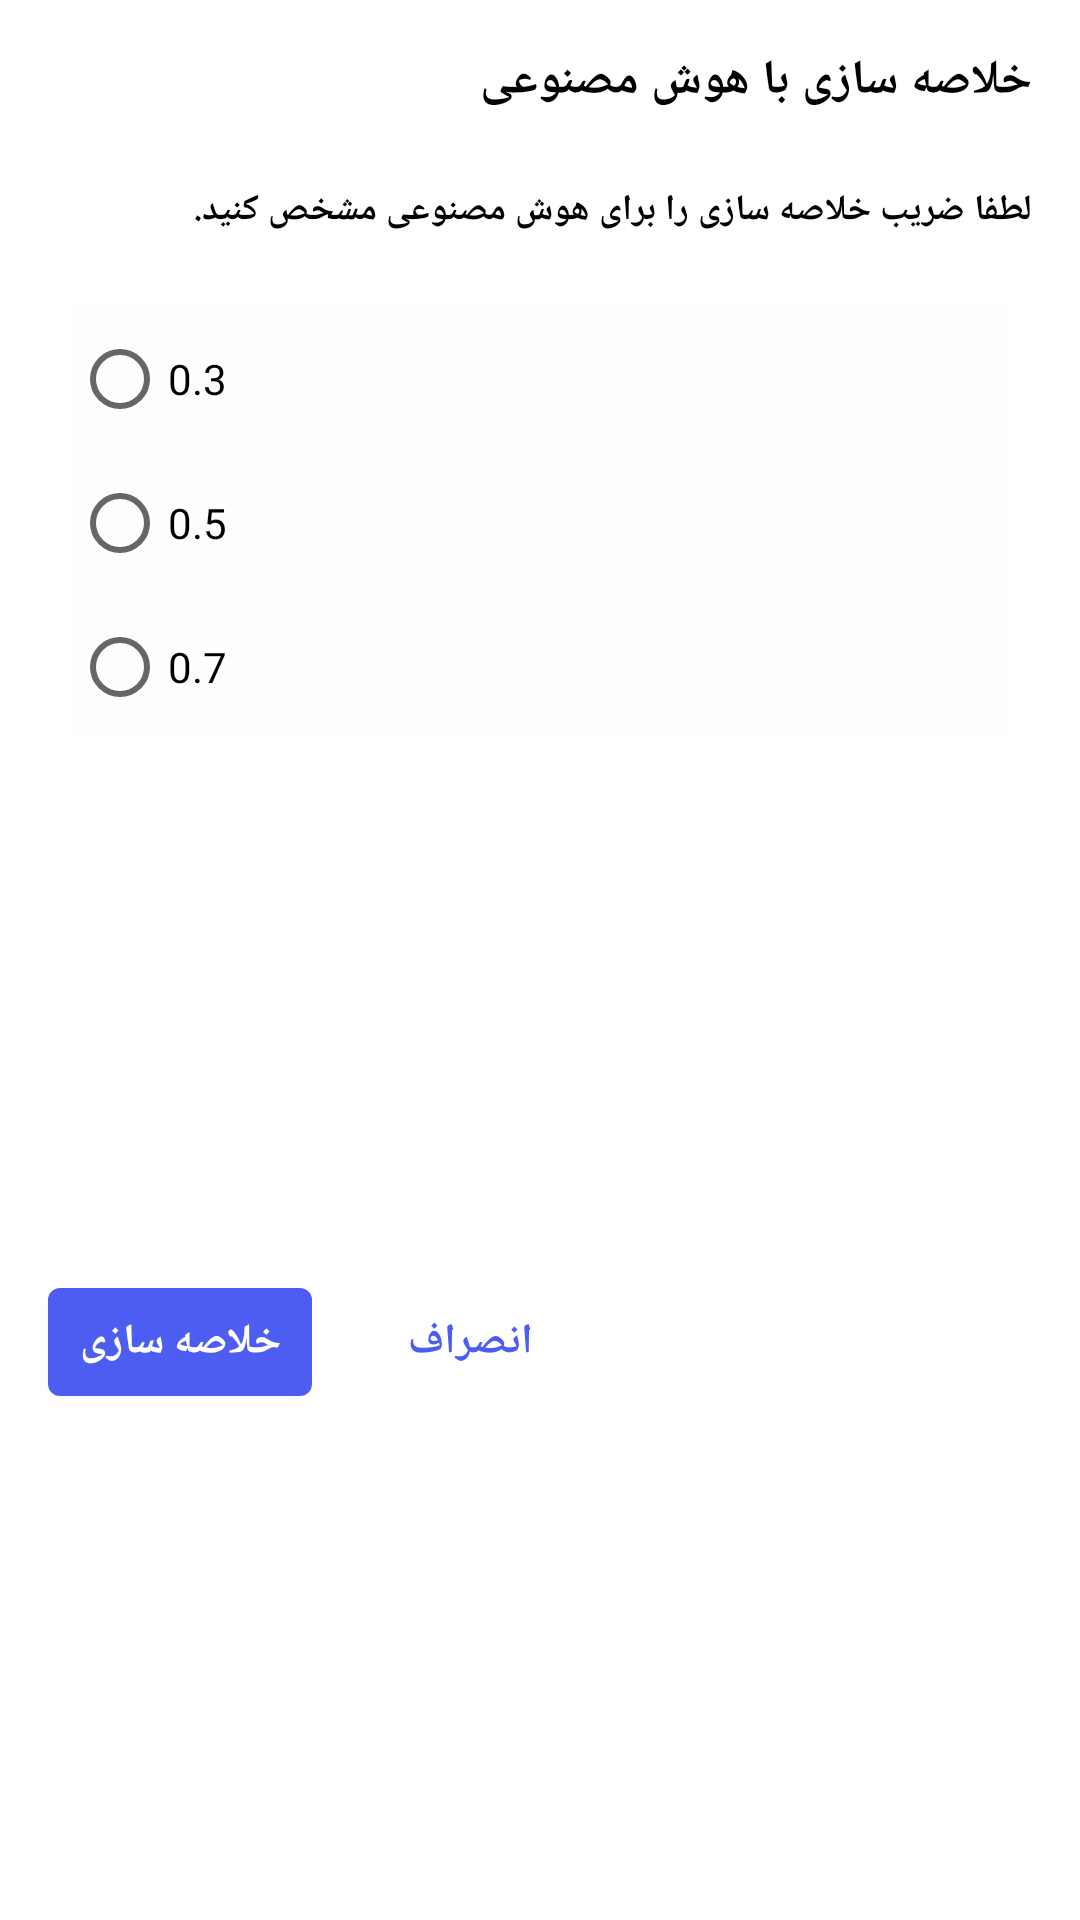

The Android layout XML behind this screen, and the referenced resources:
<!-- AndroidManifest.xml: application theme Theme.Notify -->
<!-- res/layout/dialog_summerize_note.xml -->
<?xml version="1.0" encoding="utf-8"?>
<androidx.constraintlayout.widget.ConstraintLayout xmlns:android="http://schemas.android.com/apk/res/android"
    xmlns:tools="http://schemas.android.com/tools"
    android:layout_width="match_parent"
    android:layout_height="wrap_content"
    xmlns:app="http://schemas.android.com/apk/res-auto">


    <TextView
        android:textColor="@color/black"
        android:id="@+id/dialog_title"
        android:layout_width="wrap_content"
        android:layout_height="wrap_content"
        android:layout_marginTop="16dp"
        android:layout_marginEnd="16dp"
        android:text="خلاصه سازی با هوش مصنوعی"
        android:textSize="16sp"
        android:textStyle="bold"
        app:layout_constraintEnd_toEndOf="parent"
        app:layout_constraintTop_toTopOf="parent"
        android:fontFamily="@font/iraniansans" />

    <TextView
        android:textColor="@color/black"
        android:id="@+id/dialog_subtitle"
        android:layout_width="wrap_content"
        android:layout_height="wrap_content"
        android:layout_marginTop="24dp"
        android:layout_marginEnd="16dp"
        android:fontFamily="@font/iraniansans"
        android:text="لطفا ضریب خلاصه سازی را برای هوش مصنوعی مشخص کنید."
        android:textSize="12sp"
        app:layout_constraintEnd_toEndOf="parent"
        app:layout_constraintTop_toBottomOf="@+id/dialog_title"
        android:textStyle="bold"/>

    <LinearLayout
        android:orientation="horizontal"
        android:id="@+id/edt_file_title"
        android:layout_width="match_parent"
        android:layout_height="wrap_content"
        android:layout_marginStart="16dp"
        android:layout_marginTop="16dp"
        android:layout_marginEnd="16dp"
        android:background="@drawable/edittext_frame"
        android:padding="8dp"
        app:layout_constraintEnd_toEndOf="parent"
        app:layout_constraintStart_toStartOf="parent"
        app:layout_constraintTop_toBottomOf="@+id/dialog_subtitle">

        <RadioGroup
            android:id="@+id/radioGroup1"
            android:layout_width="match_parent"
            android:layout_height="wrap_content"
            android:background="#024CAF50"
            app:layout_constraintBottom_toBottomOf="parent"
            app:layout_constraintEnd_toEndOf="parent"
            app:layout_constraintStart_toStartOf="parent"
            app:layout_constraintTop_toBottomOf="@+id/textView"
            app:layout_constraintVertical_bias="0.24000001">
            <RadioButton
                android:fontFamily="@font/iraniansans"
                android:id="@+id/radioButton1"
                android:layout_width="wrap_content"
                android:layout_height="wrap_content"
                android:text="0.3" />

            <RadioButton
                android:fontFamily="@font/iraniansans"
                android:id="@+id/radioButton2"
                android:layout_width="wrap_content"
                android:layout_height="wrap_content"
                android:text="0.5" />

            <RadioButton
                android:fontFamily="@font/iraniansans"
                android:id="@+id/radioButton3"
                android:layout_width="wrap_content"
                android:layout_height="wrap_content"
                android:text="0.7"/>
        </RadioGroup>

    </LinearLayout>

    <Button
        android:id="@+id/btn_create"
        android:layout_width="0dp"
        android:layout_height="36dp"
        android:layout_marginStart="16dp"
        android:layout_marginTop="16dp"
        android:layout_marginBottom="16dp"
        android:background="@drawable/btn_frame"
        android:fontFamily="@font/iraniansans"
        android:text="خلاصه سازی"
        android:textColor="#FFFFFF"
        android:textStyle="bold"
        app:layout_constraintBottom_toBottomOf="parent"
        app:layout_constraintStart_toStartOf="parent"
        app:layout_constraintTop_toBottomOf="@+id/edt_file_title" />

    <TextView
        android:id="@+id/txt_add_file_Cancel"
        android:layout_width="wrap_content"
        android:layout_height="wrap_content"
        android:layout_marginStart="32dp"
        android:layout_marginTop="16dp"
        android:layout_marginBottom="16dp"
        android:fontFamily="@font/iraniansans"
        android:text="@string/cancel_create_file"
        android:textColor="@color/floating_botton_color"
        android:textStyle="bold"
        app:layout_constraintBottom_toBottomOf="parent"
        app:layout_constraintStart_toEndOf="@+id/btn_create"
        app:layout_constraintTop_toBottomOf="@+id/edt_file_title" />

</androidx.constraintlayout.widget.ConstraintLayout>
<!-- resources referenced by this layout -->
<resources>
  <color name="black">#FF000000</color>
  <color name="floating_botton_color">#4D5DF2</color>
  <!-- drawable btn_frame (drawable) -->
  <?xml version="1.0" encoding="utf-8"?>
  <shape xmlns:android="http://schemas.android.com/apk/res/android">
      <solid android:color="@color/floating_botton_color" />
      <padding android:left="4dp" android:top="8dp" android:right="4dp"
          android:bottom="8dp" />
      <corners android:radius="4dp"/>
  </shape>
  <string name="cancel_create_file">انصراف</string>
  <style name="Theme.Notify" parent="Theme.MaterialComponents.DayNight.DarkActionBar">
          
          <item name="colorPrimary">@color/purple_500</item>
          <item name="colorPrimaryVariant">@color/gray_200</item>
          <item name="colorOnPrimary">@color/white</item>
          
          <item name="colorSecondary">@color/teal_200</item>
          <item name="colorSecondaryVariant">@color/teal_700</item>
          <item name="colorOnSecondary">@color/black</item>
          
          <item name="android:statusBarColor">?attr/colorPrimaryVariant</item>
          <item name="android:windowLightStatusBar">true</item>
          
      </style>
  <color name="purple_500">#FF6200EE</color>
  <color name="gray_200">#EEEEEE</color>
  <color name="white">#FFFFFFFF</color>
  <color name="teal_200">#FF03DAC5</color>
  <color name="teal_700">#FF018786</color>
</resources>
